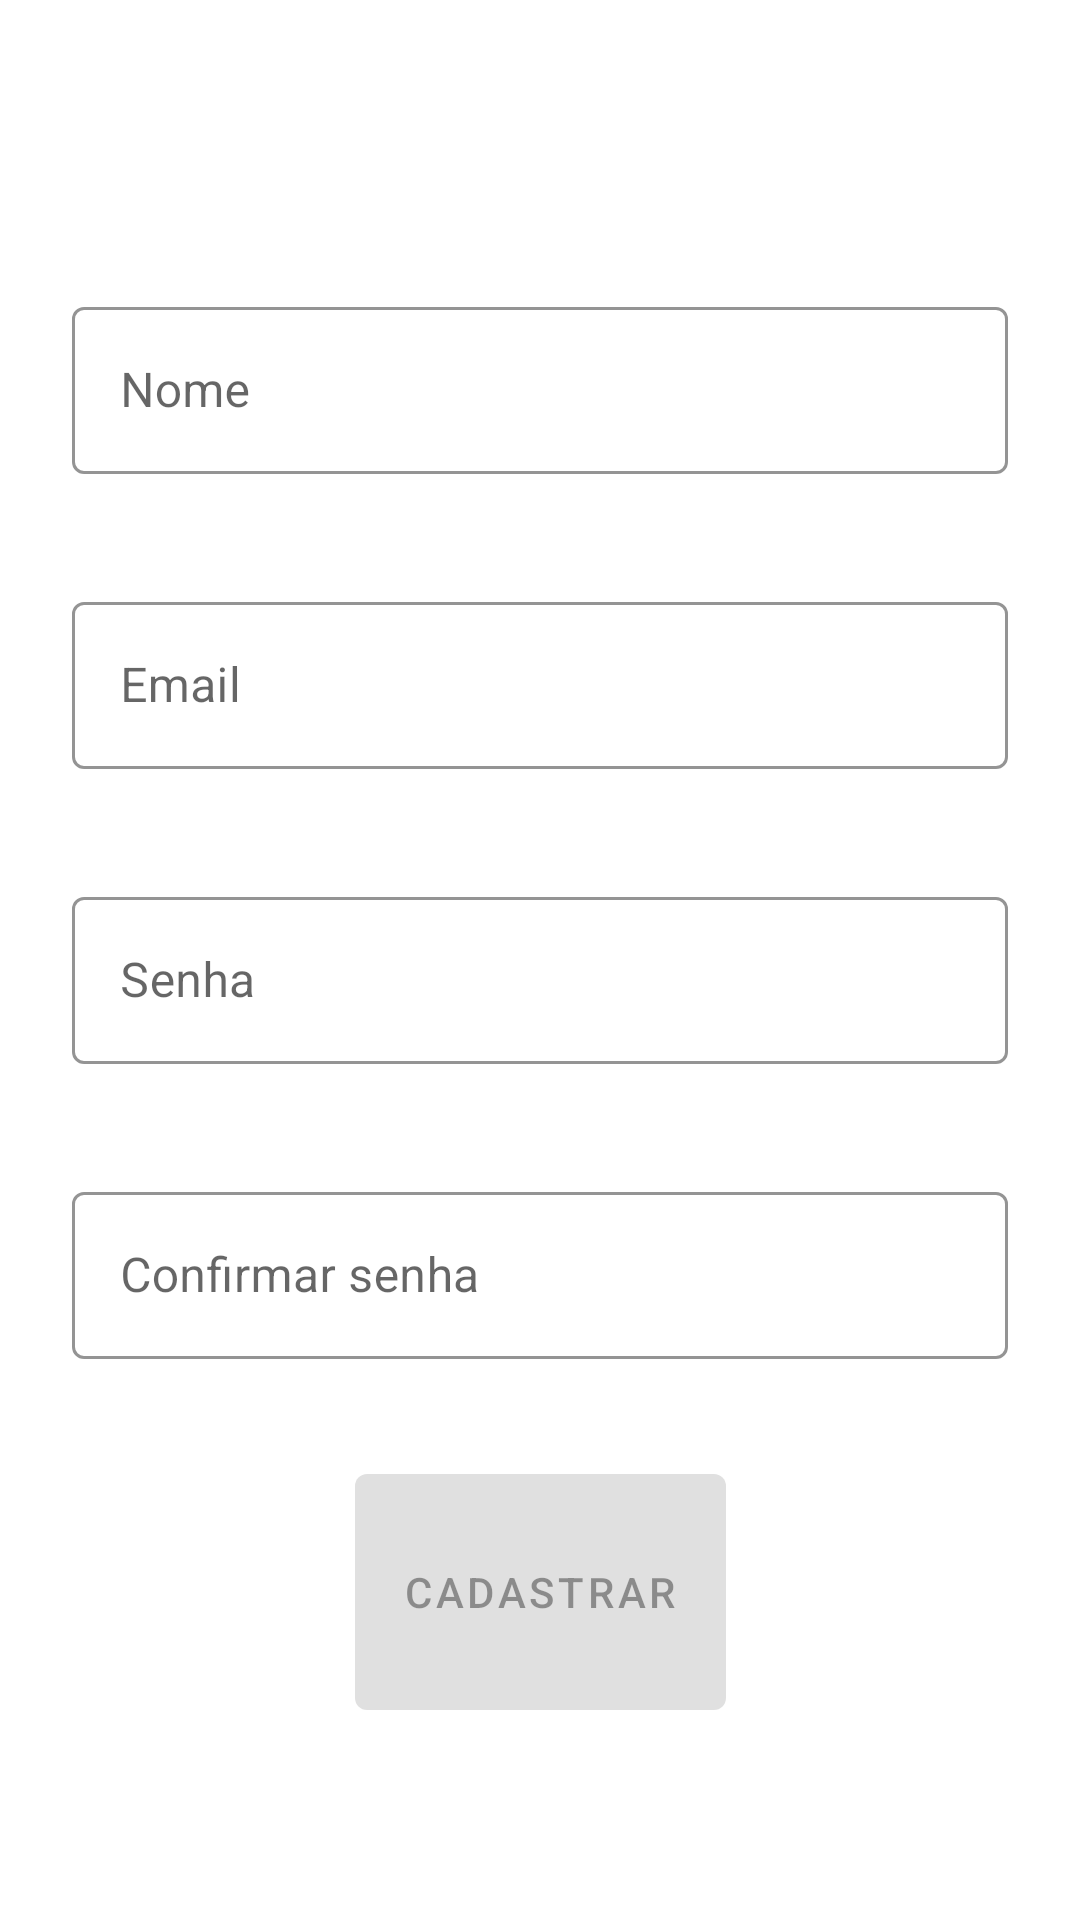

Produce the Android XML layout that renders to this screen, including the resource entries it uses.
<!-- AndroidManifest.xml: application theme AppTheme -->
<!-- res/layout/content_register.xml -->
<?xml version="1.0" encoding="utf-8"?>
<androidx.constraintlayout.widget.ConstraintLayout
    xmlns:android="http://schemas.android.com/apk/res/android"
    xmlns:app="http://schemas.android.com/apk/res-auto"
    xmlns:tools="http://schemas.android.com/tools"
    android:layout_width="match_parent"
    android:layout_height="match_parent"
    app:layout_behavior="@string/appbar_scrolling_view_behavior">

    <com.google.android.material.textfield.TextInputLayout
        style="@style/Widget.Shrine.TextInputLayout"
        android:id="@+id/layout_text_name"
        android:layout_width="0dp"
        android:layout_height="wrap_content"
        android:layout_marginStart="24dp"
        android:layout_marginTop="96dp"
        android:layout_marginEnd="24dp"
        app:layout_constraintEnd_toEndOf="parent"
        app:layout_constraintStart_toStartOf="parent"
        app:layout_constraintTop_toTopOf="parent"
        android:hint="@string/prompt_name"
        app:errorEnabled="true">

        <com.google.android.material.textfield.TextInputEditText
            android:id="@+id/edit_text_name"
            android:layout_width="match_parent"
            android:layout_height="wrap_content"
            android:selectAllOnFocus="true"
            android:inputType="text" />
    </com.google.android.material.textfield.TextInputLayout>

    <com.google.android.material.textfield.TextInputLayout
        style="@style/Widget.Shrine.TextInputLayout"
        android:id="@+id/layout_text_user_email"
        android:layout_width="0dp"
        android:layout_height="wrap_content"
        android:layout_marginStart="24dp"
        android:layout_marginTop="8dp"
        android:layout_marginEnd="24dp"
        app:layout_constraintEnd_toEndOf="parent"
        app:layout_constraintStart_toStartOf="parent"
        app:layout_constraintTop_toBottomOf="@+id/layout_text_name"
        android:hint="@string/prompt_email"
        app:errorEnabled="true">

        <com.google.android.material.textfield.TextInputEditText
            android:id="@+id/edit_text_email"
            android:layout_width="match_parent"
            android:layout_height="wrap_content"
            android:selectAllOnFocus="true"
            android:inputType="textEmailAddress" />
    </com.google.android.material.textfield.TextInputLayout>

    <com.google.android.material.textfield.TextInputLayout
        style="@style/Widget.Shrine.TextInputLayout"
        android:id="@+id/layout_text_password"
        android:layout_width="0dp"
        android:layout_height="wrap_content"
        android:layout_marginStart="24dp"
        android:layout_marginTop="8dp"
        android:layout_marginEnd="24dp"
        app:layout_constraintEnd_toEndOf="parent"
        app:layout_constraintStart_toStartOf="parent"
        app:layout_constraintTop_toBottomOf="@+id/layout_text_user_email"
        android:hint="@string/prompt_password"
        app:errorEnabled="true">

        <com.google.android.material.textfield.TextInputEditText
            android:id="@+id/password"
            android:layout_width="match_parent"
            android:layout_height="wrap_content"
            android:imeActionLabel="@string/action_sign_in_short"
            android:imeOptions="actionDone"
            android:inputType="textPassword"
            android:selectAllOnFocus="true"
            />
    </com.google.android.material.textfield.TextInputLayout>

    <com.google.android.material.textfield.TextInputLayout
        style="@style/Widget.Shrine.TextInputLayout"
        android:id="@+id/layout_text_password_confirm"
        android:layout_width="0dp"
        android:layout_height="wrap_content"
        android:layout_marginStart="24dp"
        android:layout_marginTop="8dp"
        android:layout_marginEnd="24dp"
        app:layout_constraintEnd_toEndOf="parent"
        app:layout_constraintStart_toStartOf="parent"
        app:layout_constraintTop_toBottomOf="@+id/layout_text_password"
        android:hint="@string/prompt_password_confirm"
        app:errorEnabled="true">

        <com.google.android.material.textfield.TextInputEditText
            android:id="@+id/password_confirm"
            android:layout_width="match_parent"
            android:layout_height="wrap_content"
            android:imeActionLabel="@string/action_sign_in_short"
            android:imeOptions="actionDone"
            android:inputType="textPassword"
            android:selectAllOnFocus="true"
            />
    </com.google.android.material.textfield.TextInputLayout>

    <Button
        android:id="@+id/button_register"
        android:layout_width="wrap_content"
        android:layout_height="@dimen/button_height"
        android:layout_gravity="start"
        android:layout_marginStart="48dp"
        android:layout_marginTop="4dp"
        android:layout_marginEnd="48dp"
        android:layout_marginBottom="64dp"
        android:enabled="false"
        android:text="@string/action_sign_up"
        app:layout_constraintBottom_toBottomOf="parent"
        app:layout_constraintEnd_toEndOf="parent"
        app:layout_constraintStart_toStartOf="parent"
        app:layout_constraintTop_toBottomOf="@+id/layout_text_password_confirm"
        app:layout_constraintVertical_bias="0.2" />

    <ProgressBar
        android:id="@+id/loading"
        android:layout_width="wrap_content"
        android:layout_height="wrap_content"
        android:layout_gravity="center"
        android:layout_marginStart="32dp"
        android:layout_marginTop="64dp"
        android:layout_marginEnd="32dp"
        android:layout_marginBottom="64dp"
        android:indeterminateTint="@color/colorPrimary"
        android:elevation="4dp"
        tools:visibility="visible"
        android:visibility="gone"
        app:layout_constraintBottom_toBottomOf="@+id/button_register"
        app:layout_constraintEnd_toEndOf="@+id/button_register"
        app:layout_constraintStart_toStartOf="@+id/button_register"
        app:layout_constraintTop_toTopOf="@+id/button_register"
       />

</androidx.constraintlayout.widget.ConstraintLayout>
<!-- resources referenced by this layout -->
<resources>
  <color name="colorPrimary">#B22222</color>
  <string name="action_sign_in_short">Entrar</string>
  <string name="action_sign_up">Cadastrar</string>
  <string name="prompt_email">Email</string>
  <string name="prompt_name">Nome</string>
  <string name="prompt_password">Senha</string>
  <string name="prompt_password_confirm">Confirmar senha</string>
  <style name="Widget.Shrine.TextInputLayout" parent="Widget.MaterialComponents.TextInputLayout.OutlinedBox">
          <item name="hintTextAppearance">@style/TextAppearance.Shrine.TextInputLayout.HintText</item>
          <item name="hintTextColor">@color/colorPrimaryDark</item>
          <item name="android:paddingBottom">8dp</item>
          <item name="boxStrokeColor">@color/colorAccent</item>
      </style>
  <style name="AppTheme" parent="Theme.MaterialComponents.Light.DarkActionBar">
          
          <item name="colorPrimary">@color/colorPrimary</item>
          <item name="colorPrimaryDark">@color/colorPrimaryDark</item>
          <item name="colorAccent">@color/colorAccent</item>
      </style>
  <style name="TextAppearance.Shrine.TextInputLayout.HintText" parent="TextAppearance.MaterialComponents.Subtitle2">
          <item name="android:textColor">?android:attr/textColorPrimary</item>
      </style>
  <color name="colorPrimaryDark">#800000</color>
  <color name="colorAccent">#FA8072</color>
</resources>
